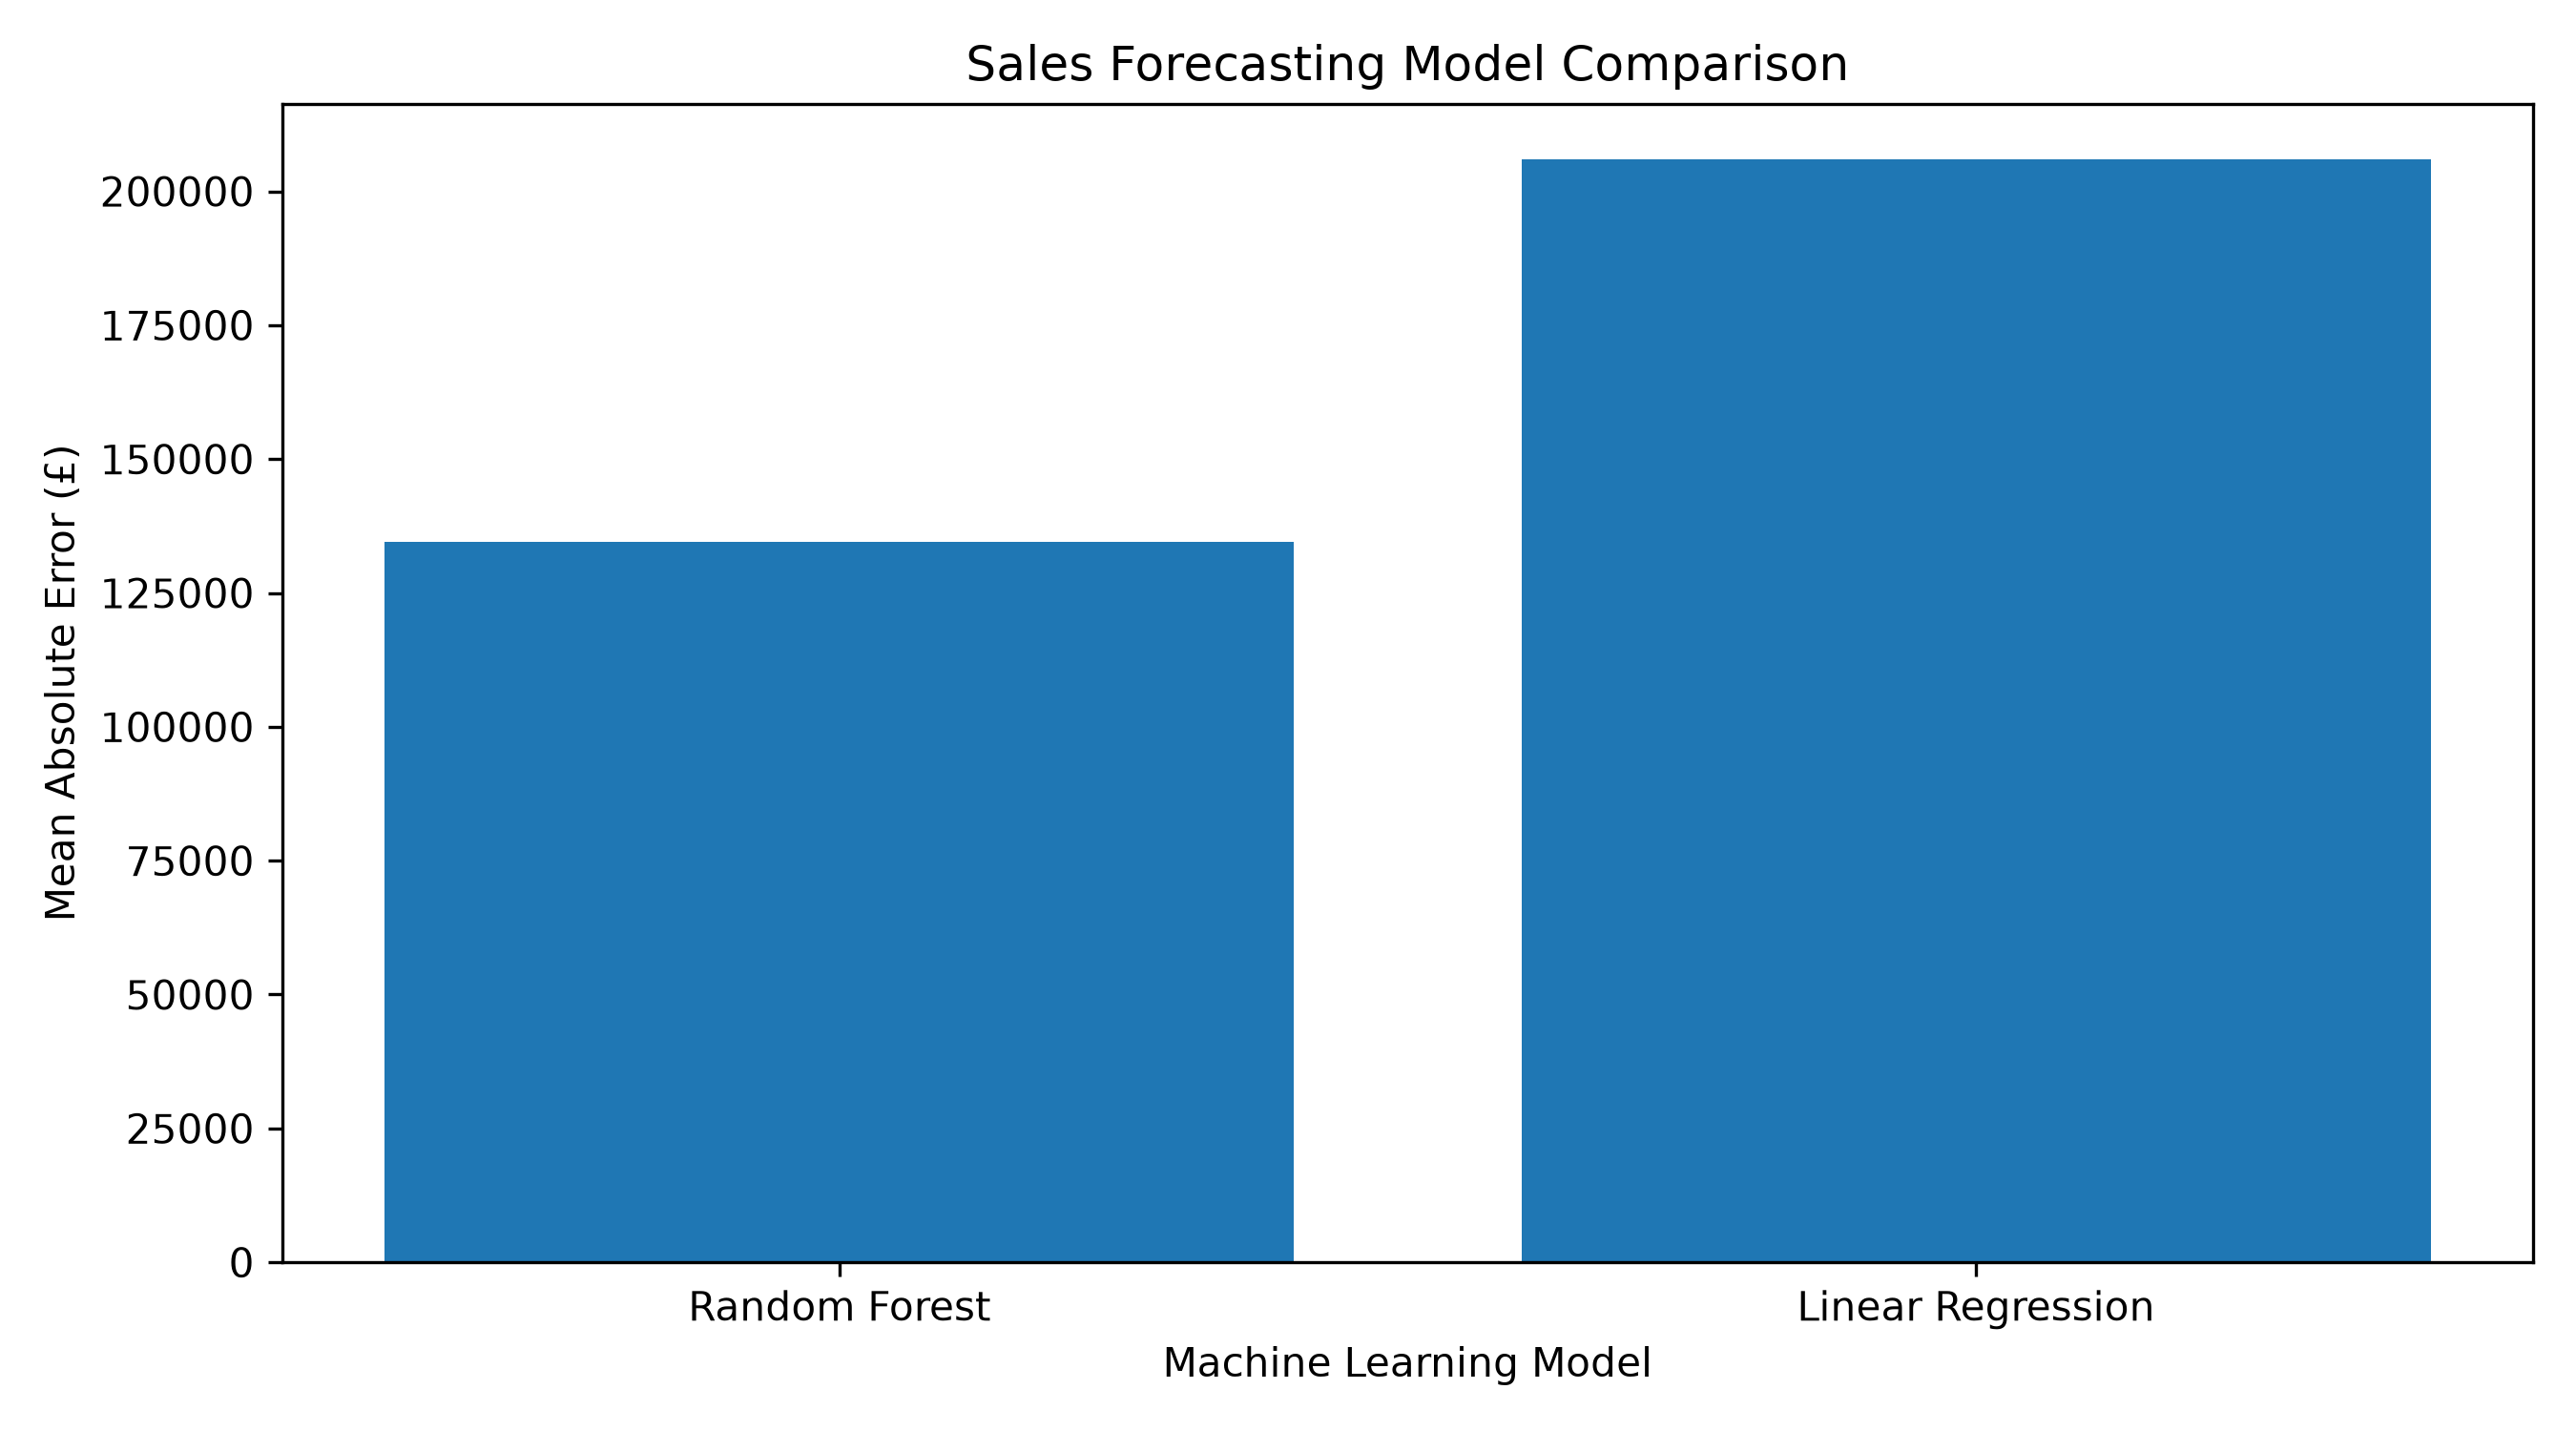

Source data for this figure (header and first rows):
Model, MAE, RMSE, R2 Score
Random Forest, 134488, 184419, 0.5863
Linear Regression, 206011, 238624, 0.3073
